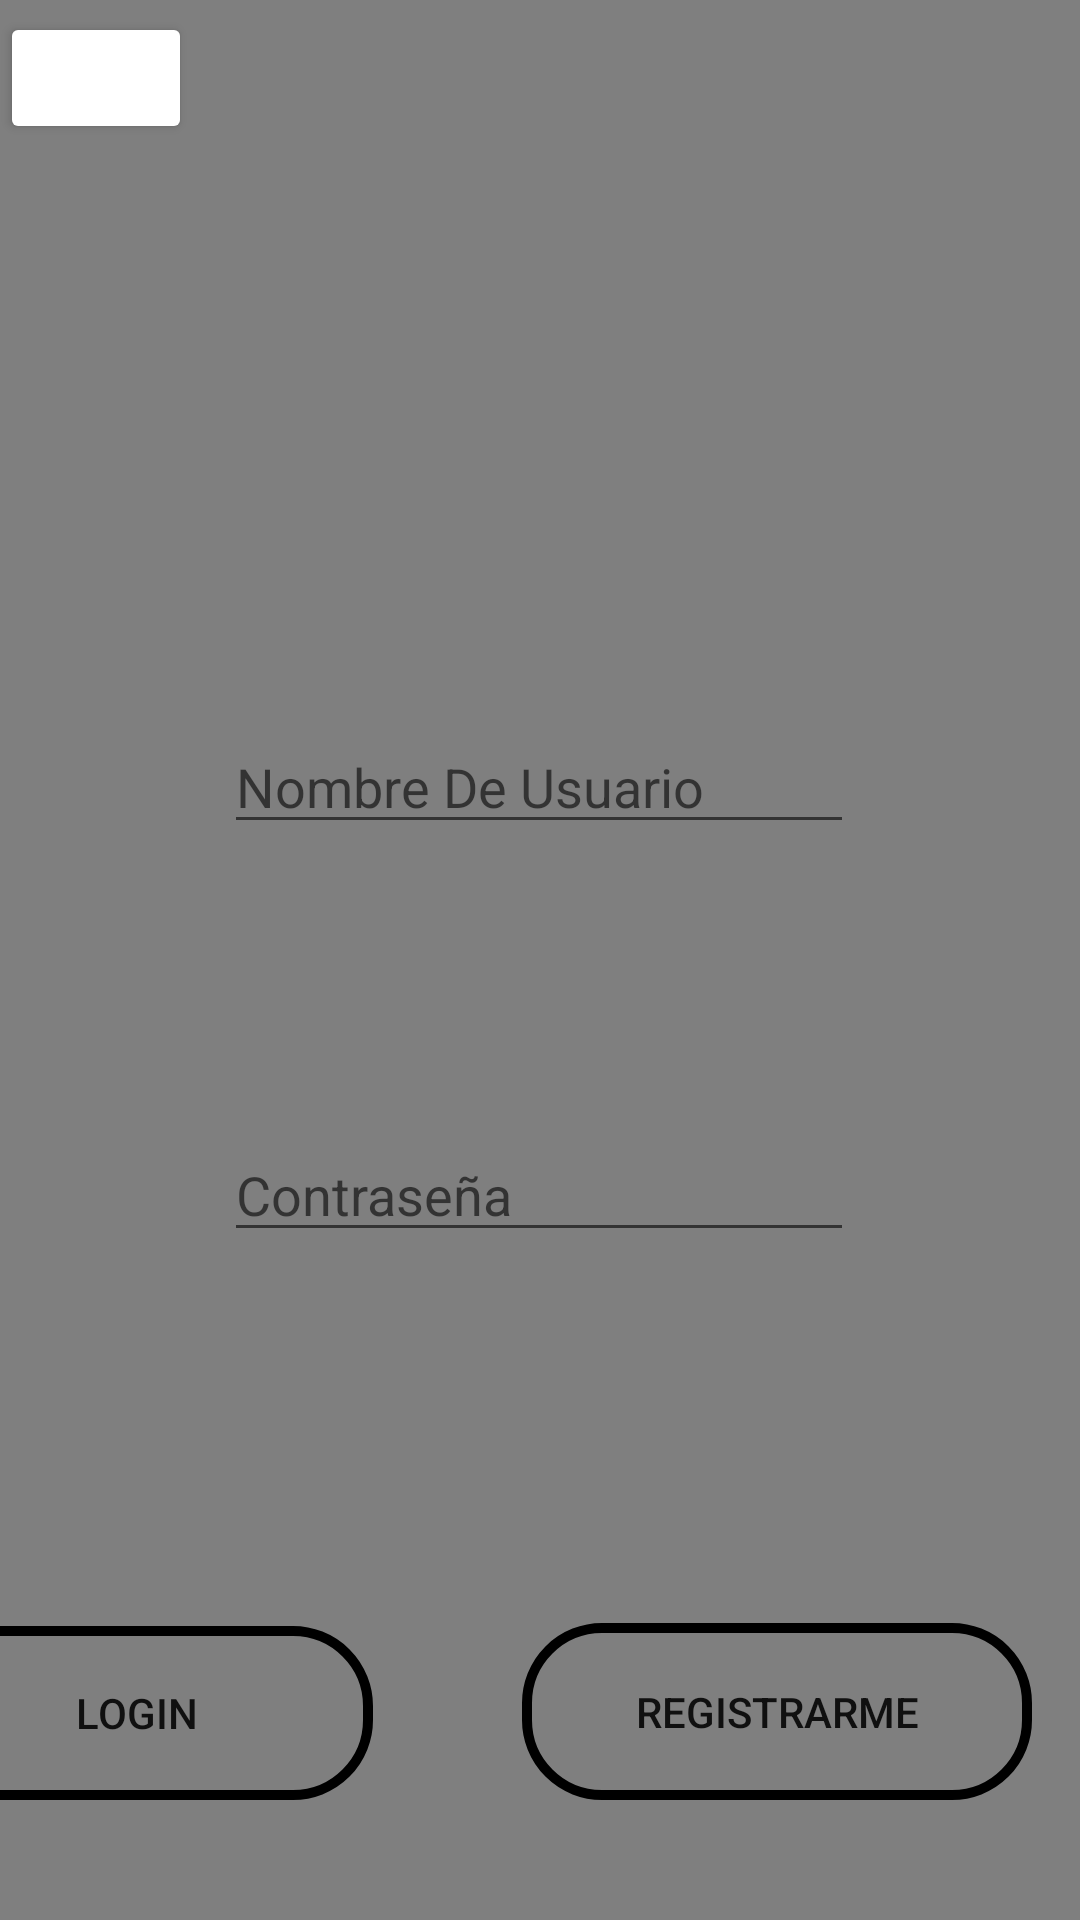

Reconstruct the res/layout file that produces this screen, plus the resources it refers to.
<!-- AndroidManifest.xml: application theme Theme.WeatherEuskal -->
<!-- res/layout/iniciar_sesion.xml -->
<?xml version="1.0" encoding="utf-8"?>
<androidx.constraintlayout.widget.ConstraintLayout xmlns:android="http://schemas.android.com/apk/res/android"
    xmlns:app="http://schemas.android.com/apk/res-auto"
    xmlns:tools="http://schemas.android.com/tools"
    android:layout_width="match_parent"
    android:layout_height="match_parent">


    <VideoView
        android:id="@+id/videoView"
        android:layout_width="1162dp"
        android:layout_height="1279dp"
        android:layout_marginTop="4dp"
        android:layout_marginBottom="3dp"
        app:layout_constraintBottom_toBottomOf="parent"
        app:layout_constraintEnd_toEndOf="parent"
        app:layout_constraintStart_toStartOf="parent"
        app:layout_constraintTop_toTopOf="parent" />

    <Button
        android:id="@+id/botonLoginIS"
        android:layout_width="158dp"
        android:layout_height="58dp"
        android:layout_marginEnd="236dp"
        android:layout_marginBottom="40dp"
        android:background="@drawable/boton_ovalo"
        android:text="Login"
        app:layout_constraintBottom_toBottomOf="parent"
        app:layout_constraintEnd_toEndOf="parent" />

    <EditText
        android:id="@+id/texNombreUsuarioIS"
        android:layout_width="wrap_content"
        android:layout_height="wrap_content"
        android:layout_marginTop="240dp"
        android:ems="10"
        android:hint="Nombre De Usuario"
        android:inputType="textPersonName"
        app:layout_constraintEnd_toEndOf="parent"
        app:layout_constraintHorizontal_bias="0.497"
        app:layout_constraintStart_toStartOf="parent"
        app:layout_constraintTop_toTopOf="parent" />

    <EditText
        android:id="@+id/textContrasenaIS"
        android:layout_width="wrap_content"
        android:layout_height="wrap_content"
        android:layout_marginTop="376dp"
        android:ems="10"
        android:hint="Contraseña"
        android:inputType="textPersonName"
        app:layout_constraintEnd_toEndOf="parent"
        app:layout_constraintHorizontal_bias="0.497"
        app:layout_constraintStart_toStartOf="parent"
        app:layout_constraintTop_toTopOf="parent" />

    <Button
        android:id="@+id/Botonvolumen"
        android:layout_width="64dp"
        android:layout_height="44dp"
        android:layout_marginTop="4dp"
        app:backgroundTint="@color/black_overlay"
        app:icon="@android:drawable/ic_lock_silent_mode"
        app:layout_constraintEnd_toEndOf="parent"
        app:layout_constraintHorizontal_bias="0.0"
        app:layout_constraintStart_toStartOf="parent"
        app:layout_constraintTop_toTopOf="parent" />

    <Button
        android:id="@+id/botonRegistroIS"
        android:layout_width="170dp"
        android:layout_height="59dp"
        android:layout_marginEnd="16dp"
        android:layout_marginBottom="40dp"
        android:background="@drawable/boton_ovalo"
        android:text="Registrarme"
        app:layout_constraintBottom_toBottomOf="parent"
        app:layout_constraintEnd_toEndOf="parent" />

</androidx.constraintlayout.widget.ConstraintLayout>
<!-- resources referenced by this layout -->
<resources>
  <!-- drawable boton_ovalo (drawable) -->
  <?xml version="1.0" encoding="utf-8"?>
  <shape xmlns:android="http://schemas.android.com/apk/res/android"
      android:shape="rectangle"
      >
      <size
          android:width="300dp"
          android:height="100dp"
          >
      </size>
  
      <corners
          android:radius="25dp"
          >
  
      </corners>
  
      <stroke
          android:width="10px"
          android:color="@color/black"
          android:background="#00FFFFFF"
          ></stroke>
  
  
  
  </shape>
  <style name="Theme.WeatherEuskal" parent="Theme.MaterialComponents.DayNight.DarkActionBar">
          
          <item name="colorPrimary">@color/purple_500</item>
          <item name="colorPrimaryVariant">@color/purple_700</item>
          <item name="colorOnPrimary">@color/white</item>
          
          <item name="colorSecondary">@color/teal_200</item>
          <item name="colorSecondaryVariant">@color/teal_700</item>
          <item name="colorOnSecondary">@color/black</item>
          
          <item name="android:statusBarColor" tools:targetApi="l">?attr/colorPrimaryVariant</item>
          
      </style>
  <!-- not gathered from this repository: default colours our renderer supplied (Android Studio template values) -->
  <color name="purple_500">#FF6200EE</color>
  <color name="purple_700">#FF3700B3</color>
  <color name="teal_200">#FF03DAC5</color>
  <color name="teal_700">#FF018786</color>
  <color name="black">#FF000000</color>
  <color name="white">#FFFFFFFF</color>
</resources>
